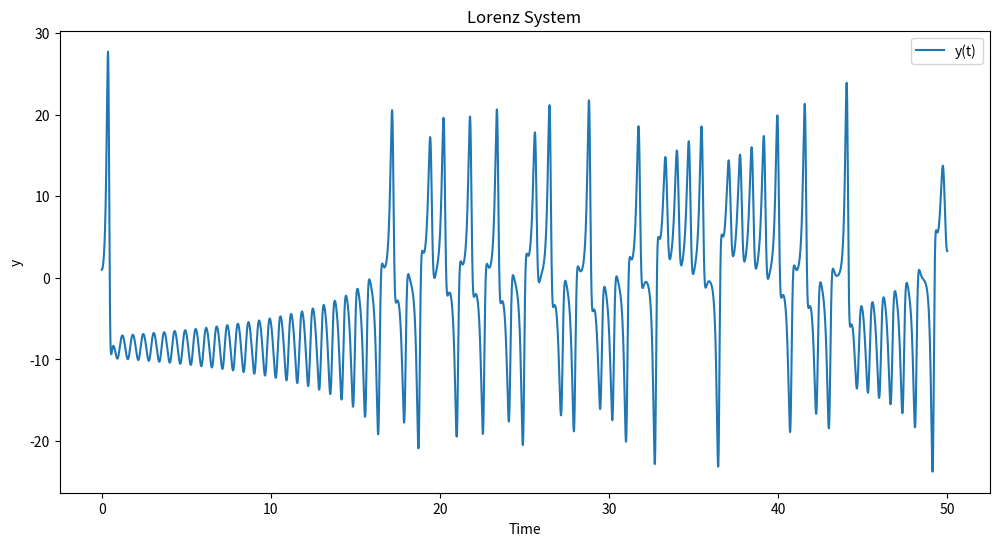
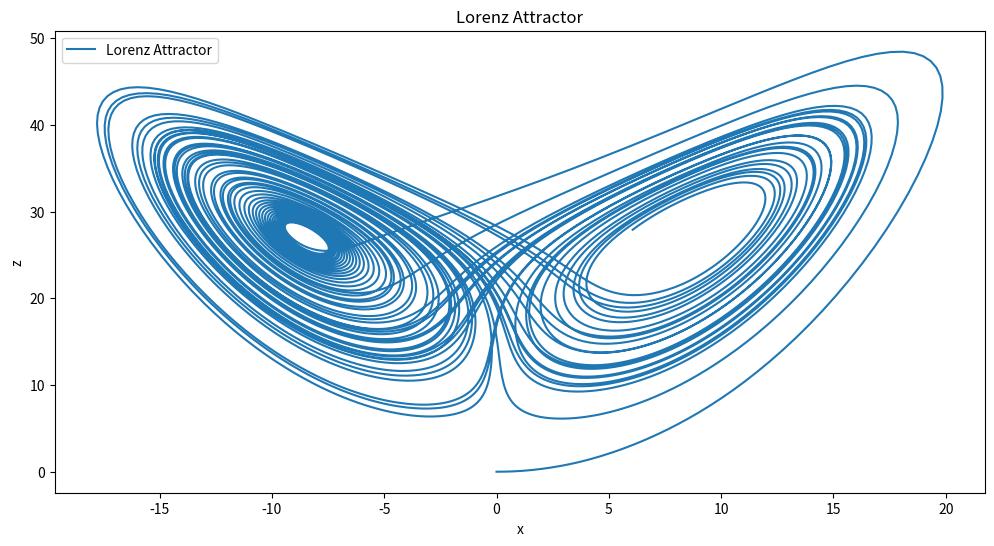

Write the Python code that produced these figures, in order.
from scipy.integrate import solve_ivp
import matplotlib.pyplot as plt
import numpy as np

# Part a
# Constants
sigma = 10.0
rho = 28.0
beta = 8.0 / 3.0

def lorenz_system(t, Y):
    x, y, z = Y
    dxdt = sigma * (y - x)
    dydt = x * (rho - z) - y
    dzdt = x * y - beta * z
    return [dxdt, dydt, dzdt]

Y0 = [0.0, 1.0, 0.0]
t_span = [0.0, 50.0]

solution = solve_ivp(lorenz_system, t_span, Y0, t_eval=np.linspace(t_span[0], t_span[1], 10000))

plt.figure(figsize=(12, 6))
plt.plot(solution.t, solution.y[1], label='y(t)')
plt.title('Lorenz System')
plt.xlabel('Time')
plt.ylabel('y')
plt.legend()
plt.show()

# Part b
plt.figure(figsize=(12, 6))
plt.plot(solution.y[0], solution.y[2], label='Lorenz Attractor')
plt.title('Lorenz Attractor')
plt.xlabel('x')
plt.ylabel('z')
plt.legend()
plt.show()
